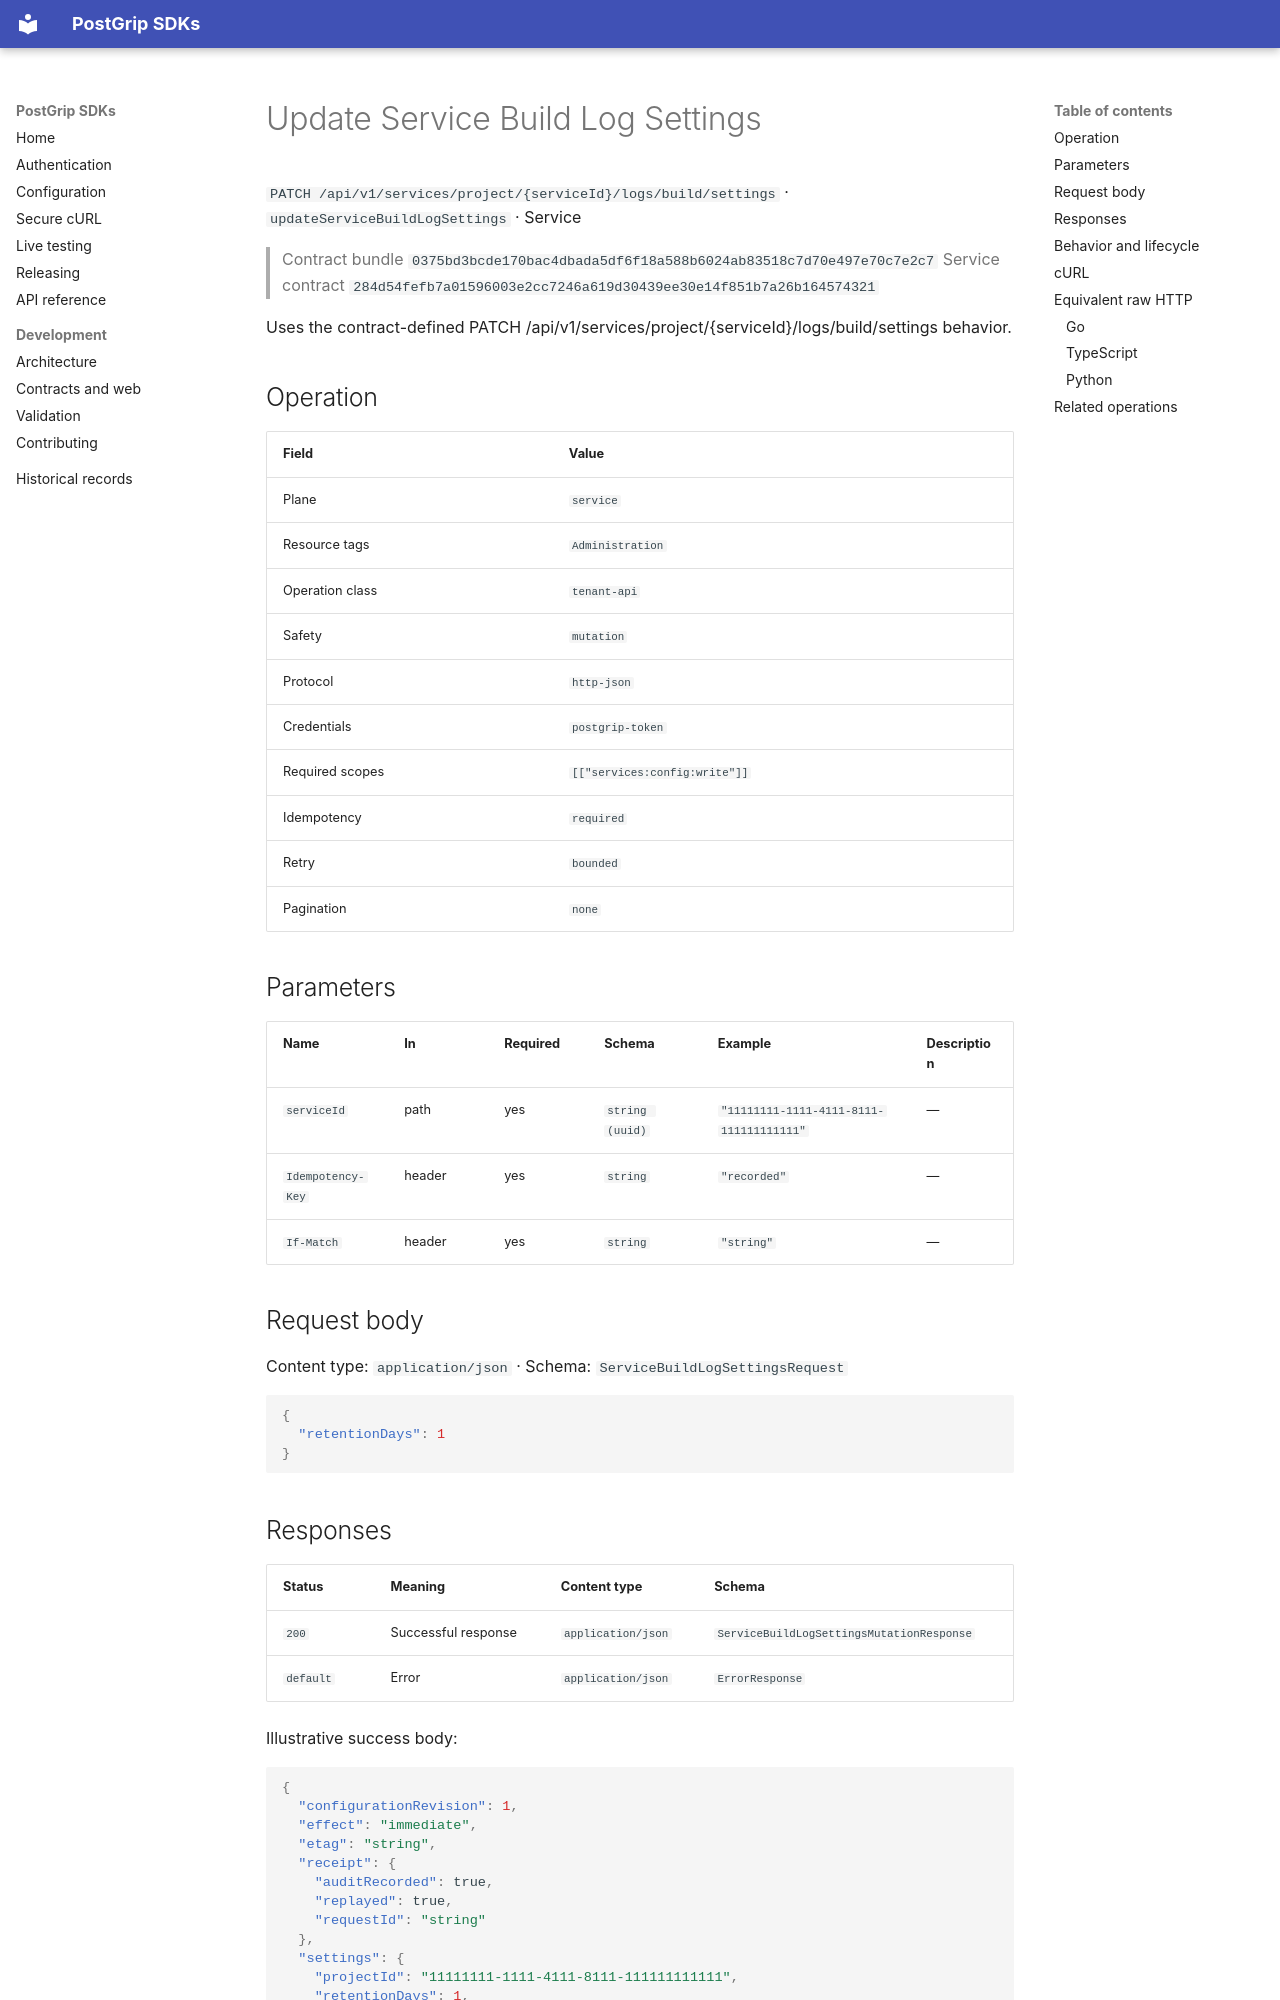

repository: postgrip-io/postgrip-sdk · page: reference/0375bd3bcde170bac4dbada5df6f18a588b6024ab83518c7d70e497e70c7e2c7/service/updateServiceBuildLogSettings/index.html · generator: mkdocs

# Update Service Build Log Settings

`PATCH /api/v1/services/project/{serviceId}/logs/build/settings` · `updateServiceBuildLogSettings` · Service

> Contract bundle `0375bd3bcde170bac4dbada5df6f18a588b6024ab83518c7d70e497e70c7e2c7`
> Service contract `284d54fefb7a01596003e2cc7246a619d30439ee30e14f851b7a26b164574321`

Uses the contract-defined PATCH /api/v1/services/project/{serviceId}/logs/build/settings behavior.

## Operation

| Field | Value |
| --- | --- |
| Plane | `service` |
| Resource tags | `Administration` |
| Operation class | `tenant-api` |
| Safety | `mutation` |
| Protocol | `http-json` |
| Credentials | `postgrip-token` |
| Required scopes | `[["services:config:write"]]` |
| Idempotency | `required` |
| Retry | `bounded` |
| Pagination | `none` |

## Parameters

| Name | In | Required | Schema | Example | Description |
| --- | --- | --- | --- | --- | --- |
| `serviceId` | path | yes | `string (uuid)` | `"11111111-1111-4111-8111-111111111111"` | — |
| `Idempotency-Key` | header | yes | `string` | `"recorded"` | — |
| `If-Match` | header | yes | `string` | `"string"` | — |

## Request body

Content type: `application/json` · Schema: `ServiceBuildLogSettingsRequest`

```json
{
  "retentionDays": 1
}
```

## Responses

| Status | Meaning | Content type | Schema |
| --- | --- | --- | --- |
| `200` | Successful response | `application/json` | `ServiceBuildLogSettingsMutationResponse` |
| `default` | Error | `application/json` | `ErrorResponse` |

Illustrative success body:

```json
{
  "configurationRevision": 1,
  "effect": "immediate",
  "etag": "string",
  "receipt": {
    "auditRecorded": true,
    "replayed": true,
    "requestId": "string"
  },
  "settings": {
    "projectId": "11111111-1111-4111-8111-111111111111",
    "retentionDays": 1,
    "updatedAt": "2026-01-01T00:00:00Z"
  }
}
```

Errors use the stable JSON envelope `code`, `message`, `requestId`, and optional `details`.
The `requestId` is safe to include in support and audit workflows; never log the bearer token.

## Behavior and lifecycle

Uses the contract-defined PATCH /api/v1/services/project/{serviceId}/logs/build/settings behavior.

- Idempotency: required.
- Use isolated fixtures and clean up recorded resource identifiers.
